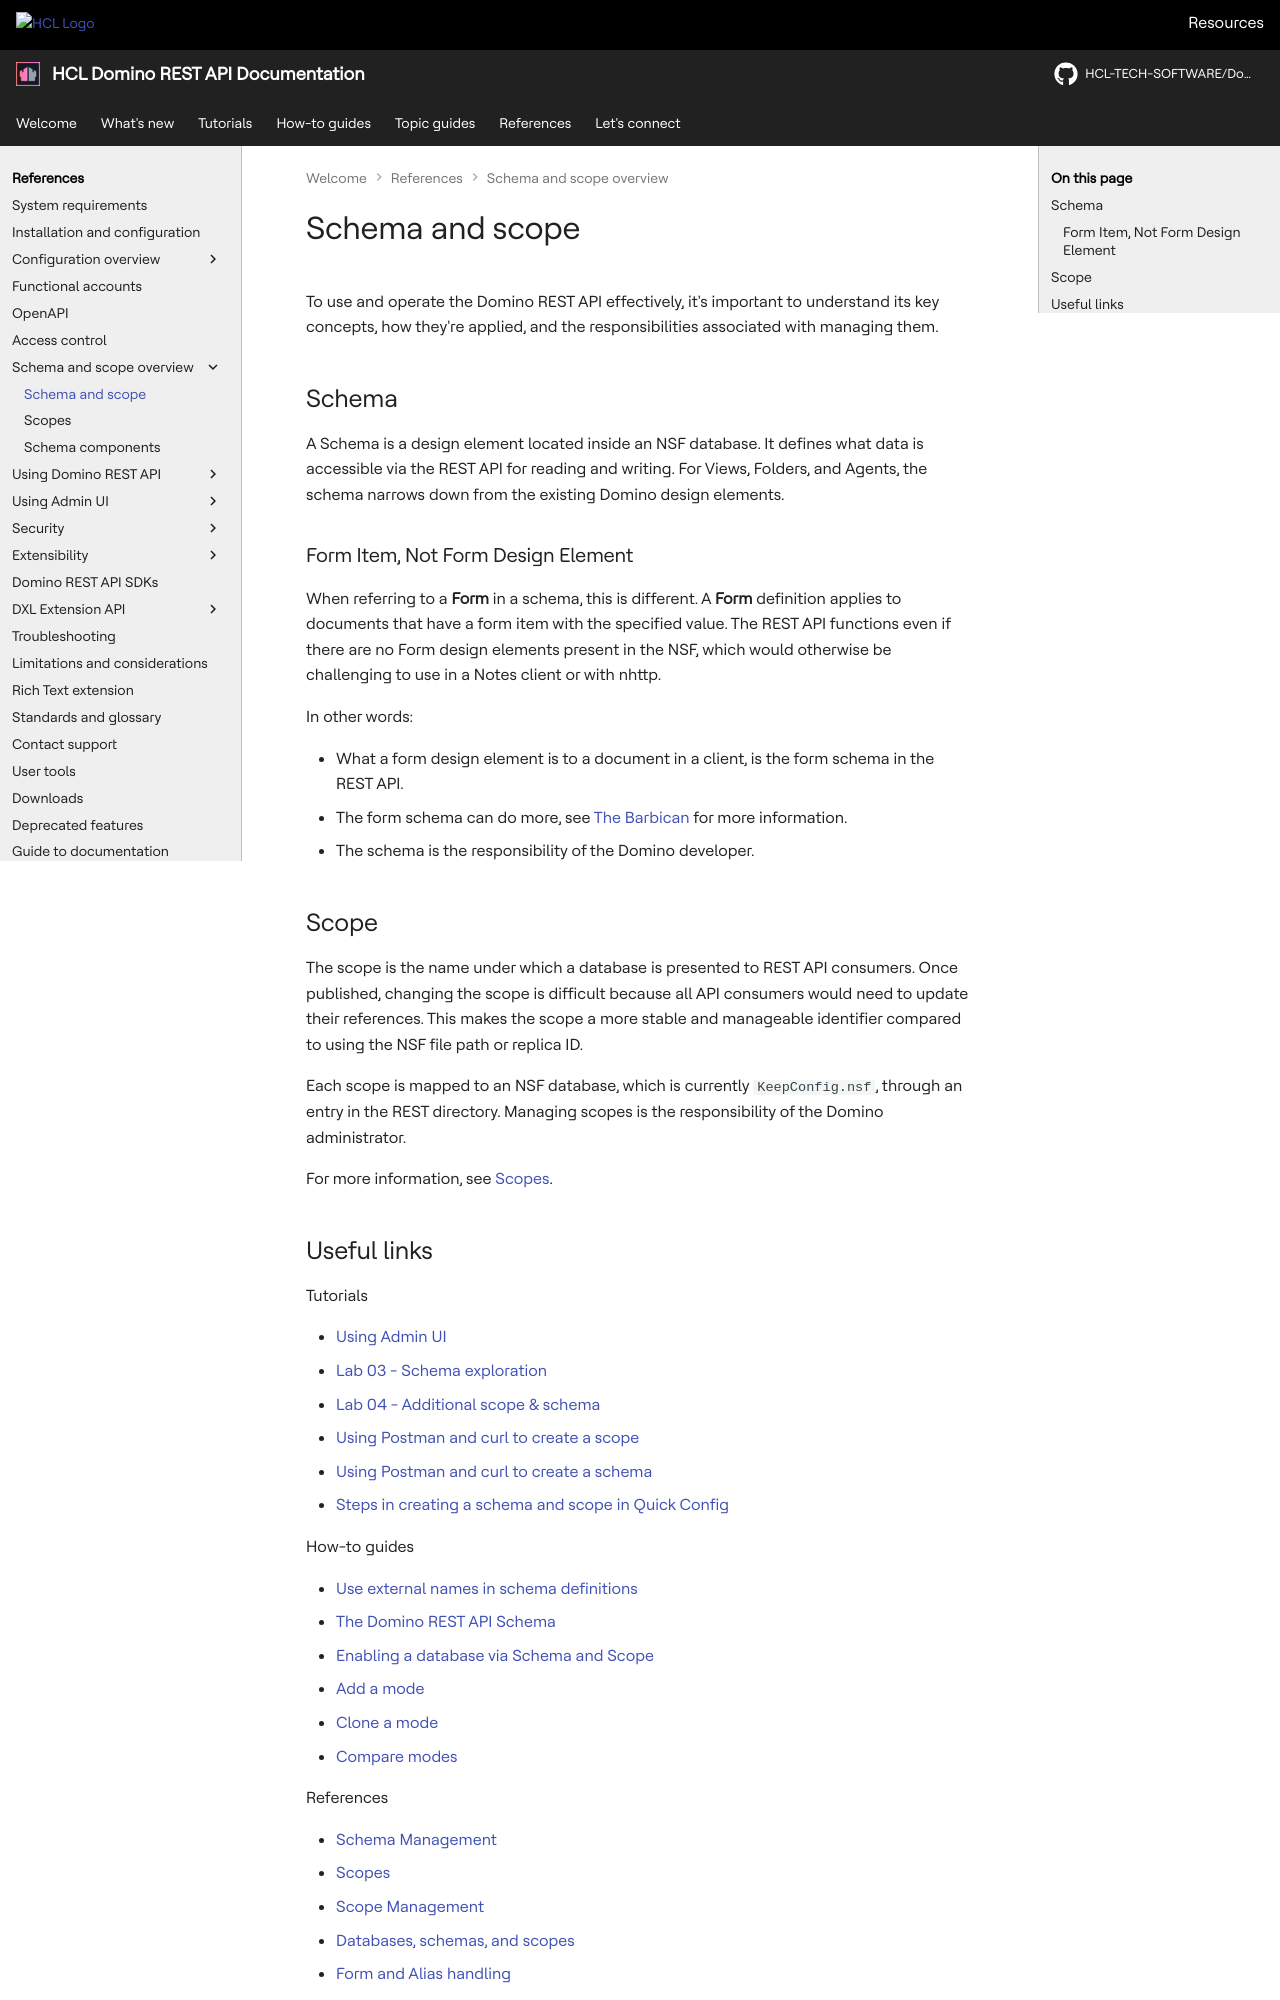

repository: HCL-TECH-SOFTWARE/Domino-rest-api · page: references/schemacomponents/schemascope.html · generator: mkdocs

# Schema and scope

To use and operate the Domino REST API effectively, it's important to understand its key concepts, how they're applied, and the responsibilities associated with managing them.

## Schema

A Schema is a design element located inside an NSF database. It defines what data is accessible via the REST API for reading and writing. For Views, Folders, and Agents, the schema narrows down from the existing Domino design elements.

### Form Item, Not Form Design Element

When referring to a **Form** in a schema, this is different. A **Form** definition applies to documents that have a form item with the specified value. The REST API functions even if there are no Form design elements present in the NSF, which would otherwise be challenging to use in a Notes client or with nhttp.

In other words:

- What a form design element is to a document in a client, is the form schema in the REST API.
- The form schema can do more, see [The Barbican](../extensibility/barbican.md#form-modes) for more information.
- The schema is the responsibility of the Domino developer.

## Scope

The scope is the name under which a database is presented to REST API consumers. Once published, changing the scope is difficult because all API consumers would need to update their references. This makes the scope a more stable and manageable identifier compared to using the NSF file path or replica ID.

Each scope is mapped to an NSF database, which is currently `KeepConfig.nsf`, through an entry in the REST directory. Managing scopes is the responsibility of the Domino administrator.

For more information, see [Scopes](scopes.md).
